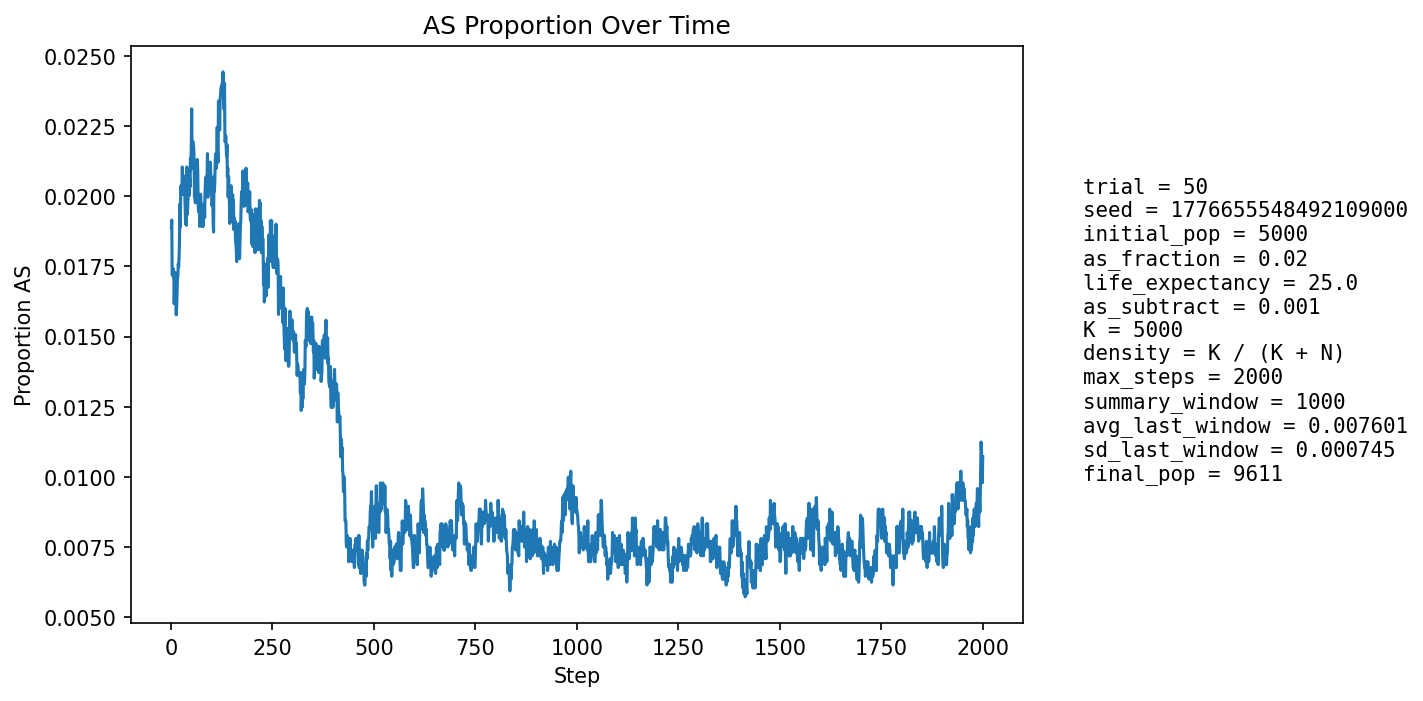

Data behind this chart, as committed beside it:
step, population_size, births, newborn_AA, newborn_AS, newborn_SS, prop_newborn_AA, prop_newborn_AS, prop_newborn_SS, prop_repro_AA, prop_repro_AS, prop_AS_population
1, 5400, 1296, 1272, 24, 0, 0.9815, 0.01852, 0.0, 0.9815, 0.01853, 0.01889
2, 5587, 1247, 1220, 26, 1, 0.9783, 0.02085, 0.0008019, 0.9819, 0.01812, 0.01915
3, 5756, 1226, 1211, 15, 0, 0.9878, 0.01223, 0.0, 0.9823, 0.01773, 0.0172
4, 5912, 1212, 1192, 20, 0, 0.9835, 0.0165, 0.0, 0.9812, 0.0188, 0.01725
5, 6138, 1289, 1265, 24, 0, 0.9814, 0.01862, 0.0, 0.9815, 0.01848, 0.01743
6, 6366, 1338, 1316, 22, 0, 0.9836, 0.01644, 0.0, 0.9812, 0.01879, 0.01712
7, 6589, 1373, 1348, 25, 0, 0.9818, 0.01821, 0.0, 0.9824, 0.01762, 0.0173
8, 6802, 1397, 1379, 18, 0, 0.9871, 0.01288, 0.0, 0.9827, 0.01729, 0.01617
9, 7022, 1432, 1405, 27, 0, 0.9811, 0.01885, 0.0, 0.9825, 0.01745, 0.0168
10, 7246, 1470, 1447, 23, 0, 0.9844, 0.01565, 0.0, 0.9827, 0.01726, 0.01628
11, 7469, 1505, 1474, 31, 0, 0.9794, 0.0206, 0.0, 0.9829, 0.01709, 0.01727
12, 7684, 1535, 1513, 22, 0, 0.9857, 0.01433, 0.0, 0.9843, 0.01567, 0.01627
13, 7863, 1536, 1516, 20, 0, 0.987, 0.01302, 0.0, 0.9841, 0.01591, 0.01577
14, 8027, 1550, 1522, 27, 1, 0.9819, 0.01742, 0.0006452, 0.9847, 0.0153, 0.01607
15, 8182, 1570, 1539, 31, 0, 0.9803, 0.01975, 0.0, 0.9836, 0.01638, 0.0165
16, 8330, 1593, 1560, 33, 0, 0.9793, 0.02072, 0.0, 0.9838, 0.01619, 0.01705
17, 8461, 1607, 1576, 31, 0, 0.9807, 0.01929, 0.0, 0.9846, 0.0154, 0.01714
18, 8583, 1618, 1586, 32, 0, 0.9802, 0.01978, 0.0, 0.9842, 0.01584, 0.01759
19, 8693, 1629, 1601, 28, 0, 0.9828, 0.01719, 0.0, 0.9833, 0.01673, 0.01749
20, 8795, 1640, 1609, 30, 1, 0.9811, 0.01829, 0.0006098, 0.9822, 0.01781, 0.01785
21, 8888, 1649, 1616, 33, 0, 0.98, 0.02001, 0.0, 0.982, 0.01803, 0.01834
22, 8974, 1656, 1614, 42, 0, 0.9746, 0.02536, 0.0, 0.9811, 0.01891, 0.01972
23, 9048, 1662, 1634, 27, 1, 0.9832, 0.01625, 0.0006017, 0.9817, 0.0183, 0.0189
24, 9112, 1668, 1628, 40, 0, 0.976, 0.02398, 0.0, 0.981, 0.01899, 0.02019
25, 9174, 1674, 1641, 33, 0, 0.9803, 0.01971, 0.0, 0.9799, 0.0201, 0.02038
26, 9228, 1680, 1651, 29, 0, 0.9827, 0.01726, 0.0, 0.9786, 0.02142, 0.02005
27, 9275, 1684, 1653, 30, 1, 0.9816, 0.01781, 0.0005938, 0.9791, 0.02087, 0.02016
28, 9314, 1687, 1647, 40, 0, 0.9763, 0.02371, 0.0, 0.9786, 0.02139, 0.02104
29, 9350, 1690, 1658, 32, 0, 0.9811, 0.01893, 0.0, 0.9789, 0.02109, 0.02053
30, 9384, 1692, 1662, 30, 0, 0.9823, 0.01773, 0.0, 0.9796, 0.02039, 0.02025
31, 9415, 1695, 1663, 32, 0, 0.9811, 0.01888, 0.0, 0.9799, 0.0201, 0.02007
32, 9441, 1697, 1661, 36, 0, 0.9788, 0.02121, 0.0, 0.9794, 0.02065, 0.02055
33, 9462, 1698, 1661, 37, 0, 0.9782, 0.02179, 0.0, 0.9796, 0.02039, 0.02071
34, 9483, 1701, 1671, 30, 0, 0.9824, 0.01764, 0.0, 0.9801, 0.01992, 0.02014
35, 9498, 1703, 1675, 28, 0, 0.9836, 0.01644, 0.0, 0.9799, 0.02007, 0.01958
36, 9515, 1704, 1679, 25, 0, 0.9853, 0.01467, 0.0, 0.9798, 0.02023, 0.01902
37, 9529, 1705, 1669, 36, 0, 0.9789, 0.02111, 0.0, 0.9796, 0.02041, 0.01973
38, 9542, 1706, 1679, 27, 0, 0.9842, 0.01583, 0.0, 0.9798, 0.02017, 0.01897
39, 9552, 1706, 1655, 51, 0, 0.9701, 0.02989, 0.0, 0.9805, 0.01954, 0.02104
40, 9561, 1707, 1684, 23, 0, 0.9865, 0.01347, 0.0, 0.9815, 0.01852, 0.01935
41, 9571, 1708, 1678, 30, 0, 0.9824, 0.01756, 0.0, 0.9811, 0.0189, 0.01954
42, 9577, 1709, 1673, 36, 0, 0.9789, 0.02106, 0.0, 0.9813, 0.01868, 0.01994
43, 9580, 1709, 1668, 41, 0, 0.976, 0.02399, 0.0, 0.9793, 0.02068, 0.02056
44, 9583, 1709, 1675, 34, 0, 0.9801, 0.01989, 0.0, 0.9807, 0.01927, 0.02024
45, 9587, 1709, 1678, 31, 0, 0.9819, 0.01814, 0.0, 0.9811, 0.01886, 0.02003
46, 9590, 1709, 1671, 38, 0, 0.9778, 0.02224, 0.0, 0.9807, 0.01925, 0.02065
47, 9593, 1710, 1678, 32, 0, 0.9813, 0.01871, 0.0, 0.9796, 0.02044, 0.02033
48, 9594, 1710, 1666, 44, 0, 0.9743, 0.02573, 0.0, 0.979, 0.02103, 0.02137
49, 9596, 1710, 1676, 34, 0, 0.9801, 0.01988, 0.0, 0.9796, 0.02043, 0.02095
50, 9600, 1711, 1670, 41, 0, 0.976, 0.02396, 0.0, 0.9792, 0.02082, 0.02167
51, 9604, 1711, 1661, 50, 0, 0.9708, 0.02922, 0.0, 0.9802, 0.01982, 0.02312
52, 9606, 1712, 1684, 28, 0, 0.9836, 0.01636, 0.0, 0.9782, 0.0218, 0.02165
53, 9608, 1712, 1678, 34, 0, 0.9801, 0.01986, 0.0, 0.9784, 0.0216, 0.02186
54, 9610, 1711, 1676, 35, 0, 0.9795, 0.02046, 0.0, 0.9778, 0.0222, 0.02196
55, 9610, 1712, 1676, 36, 0, 0.979, 0.02103, 0.0, 0.9762, 0.02379, 0.02185
56, 9611, 1712, 1676, 36, 0, 0.979, 0.02103, 0.0, 0.9772, 0.02279, 0.02175
57, 9614, 1712, 1680, 32, 0, 0.9813, 0.01869, 0.0, 0.9776, 0.02238, 0.02132
58, 9613, 1712, 1689, 23, 0, 0.9866, 0.01343, 0.0, 0.978, 0.02198, 0.01997
59, 9611, 1712, 1668, 44, 0, 0.9743, 0.0257, 0.0, 0.9784, 0.02159, 0.02123
60, 9612, 1712, 1688, 24, 0, 0.986, 0.01402, 0.0, 0.9786, 0.02139, 0.01977
... 1,940 more rows
